6-way image classification set "proyecto_residuos" from GitHub (Jesus22082204/IA_RESIDUOS_CAMARA); label vocabulary: cardboard, glass, metal, paper, plastic, trash.

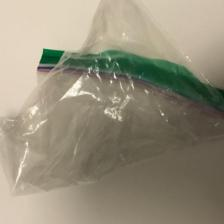
Label: trash

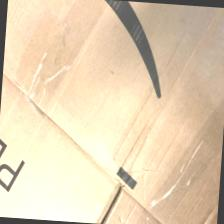
Label: cardboard

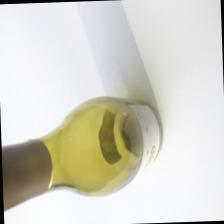
Label: glass

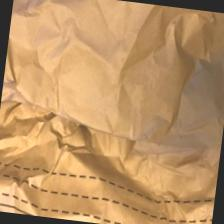
Label: paper

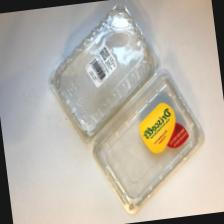
Label: plastic

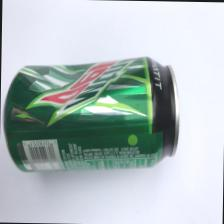
Label: metal
